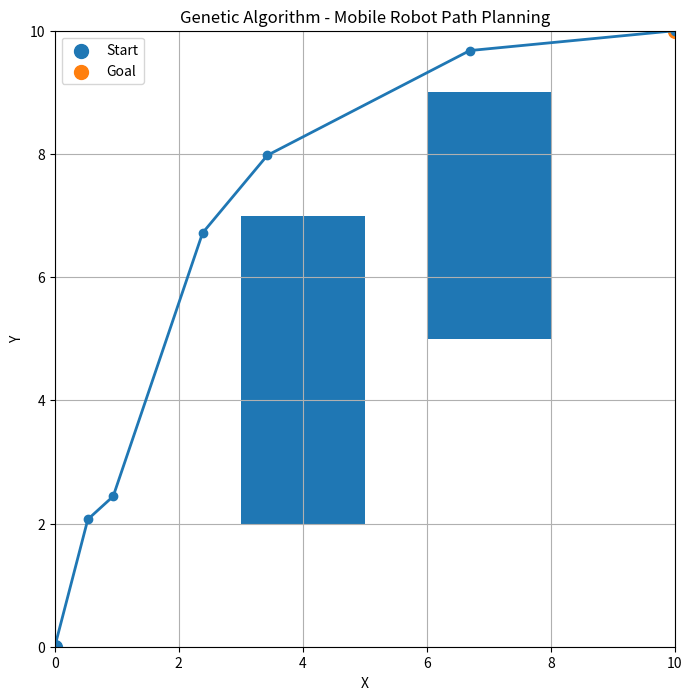

The matplotlib source for this figure:
import random
import math
import matplotlib.pyplot as plt

print(" USN : 1WN24CS167 ")
print(" NAME : NANDITHA ")

# --------------------------------------------------
# 1. PARAMETERS
# --------------------------------------------------

POPULATION_SIZE = 100
GENERATIONS = 30
CROSSOVER_RATE = 0.8
MUTATION_RATE = 0.3

START = (0, 0)
GOAL = (10, 10)

# Obstacles: (xmin, ymin, xmax, ymax)
OBSTACLES = [
    (3, 2, 5, 7),
    (6, 5, 8, 9)
]

# Number of intermediate points in a path
NUM_POINTS = 5


# --------------------------------------------------
# 2. CREATE A RANDOM PATH
# --------------------------------------------------

def create_path():

    path = [START]

    for _ in range(NUM_POINTS):

        x = random.uniform(0, 10)
        y = random.uniform(0, 10)

        path.append((x, y))

    path.append(GOAL)

    return path


# --------------------------------------------------
# 3. CREATE INITIAL POPULATION
# --------------------------------------------------

def create_population():

    population = []

    for _ in range(POPULATION_SIZE):
        population.append(create_path())

    return population


# --------------------------------------------------
# 4. CHECK IF A POINT IS INSIDE AN OBSTACLE
# --------------------------------------------------

def point_in_obstacle(point):

    x, y = point

    for xmin, ymin, xmax, ymax in OBSTACLES:

        if xmin <= x <= xmax and ymin <= y <= ymax:
            return True

    return False


# --------------------------------------------------
# 5. CHECK IF PATH IS VALID
# --------------------------------------------------

def path_is_valid(path):

    for point in path:

        if point_in_obstacle(point):
            return False

    return True


# --------------------------------------------------
# 6. CALCULATE PATH LENGTH
# --------------------------------------------------

def path_length(path):

    distance = 0

    for i in range(len(path) - 1):

        x1, y1 = path[i]
        x2, y2 = path[i + 1]

        distance += math.sqrt(
            (x2 - x1) ** 2 +
            (y2 - y1) ** 2
        )

    return distance


# --------------------------------------------------
# 7. FITNESS FUNCTION
# --------------------------------------------------

def fitness(path):

    # Invalid path gets zero fitness
    if not path_is_valid(path):
        return 0

    distance = path_length(path)

    # Shorter path = higher fitness
    return 1 / (distance + 1)


# --------------------------------------------------
# 8. ROULETTE-WHEEL SELECTION
# --------------------------------------------------

def selection(population):

    fitness_values = [fitness(path) for path in population]

    total_fitness = sum(fitness_values)

    # If every path is invalid
    if total_fitness == 0:
        return random.choice(population)

    probabilities = [
        f / total_fitness
        for f in fitness_values
    ]

    return random.choices(
        population,
        weights=probabilities,
        k=1
    )[0]


# --------------------------------------------------
# 9. CROSSOVER
# --------------------------------------------------

def crossover(parent1, parent2):

    if random.random() > CROSSOVER_RATE:
        return parent1.copy(), parent2.copy()

    # Select crossover point
    point = random.randint(1, NUM_POINTS)

    child1 = parent1[:point] + parent2[point:]

    child2 = parent2[:point] + parent1[point:]

    return child1, child2


# --------------------------------------------------
# 10. MUTATION
# --------------------------------------------------

def mutation(path):

    mutated_path = path.copy()

    # Don't mutate START and GOAL
    for i in range(1, len(mutated_path) - 1):

        if random.random() < MUTATION_RATE:

            x = random.uniform(0, 10)
            y = random.uniform(0, 10)

            mutated_path[i] = (x, y)

    return mutated_path


# --------------------------------------------------
# 11. GENETIC ALGORITHM
# --------------------------------------------------

def genetic_algorithm():

    # Initial population
    population = create_population()

    best_path = None
    best_fitness = 0

    # Repeat for generations
    for generation in range(GENERATIONS):

        # Find best path in current population
        for path in population:

            current_fitness = fitness(path)

            if current_fitness > best_fitness:

                best_fitness = current_fitness
                best_path = path.copy()

        print(
            "Generation:",
            generation + 1,
            "Best Fitness:",
            round(best_fitness, 6)
        )

        # Create next generation
        new_population = []

        while len(new_population) < POPULATION_SIZE:

            # Selection
            parent1 = selection(population)
            parent2 = selection(population)

            # Crossover
            child1, child2 = crossover(
                parent1,
                parent2
            )

            # Mutation
            child1 = mutation(child1)
            child2 = mutation(child2)

            new_population.append(child1)

            if len(new_population) < POPULATION_SIZE:
                new_population.append(child2)

        population = new_population

    return best_path


# --------------------------------------------------
# 12. RUN THE GENETIC ALGORITHM
# --------------------------------------------------

best_path = genetic_algorithm()

print("\nBest Path:")

for point in best_path:

    print(
        "(",
        round(point[0], 2),
        ",",
        round(point[1], 2),
        ")"
    )

print(
    "\nPath Length:",
    round(path_length(best_path), 2)
)

print(
    "Fitness:",
    round(fitness(best_path), 6)
)


# --------------------------------------------------
# 13. VISUALIZE THE BEST PATH
# --------------------------------------------------

x_values = [point[0] for point in best_path]
y_values = [point[1] for point in best_path]

plt.figure(figsize=(8, 8))

# Draw obstacles
for xmin, ymin, xmax, ymax in OBSTACLES:

    rectangle = plt.Rectangle(
        (xmin, ymin),
        xmax - xmin,
        ymax - ymin,
        fill=True
    )

    plt.gca().add_patch(rectangle)


# Draw robot path
plt.plot(
    x_values,
    y_values,
    marker='o',
    linewidth=2
)

# Start point
plt.scatter(
    START[0],
    START[1],
    s=100,
    label="Start"
)

# Goal point
plt.scatter(
    GOAL[0],
    GOAL[1],
    s=100,
    label="Goal"
)

plt.xlim(0, 10)
plt.ylim(0, 10)

plt.xlabel("X")
plt.ylabel("Y")

plt.title(
    "Genetic Algorithm - Mobile Robot Path Planning"
)

plt.legend()
plt.grid()

plt.show()
